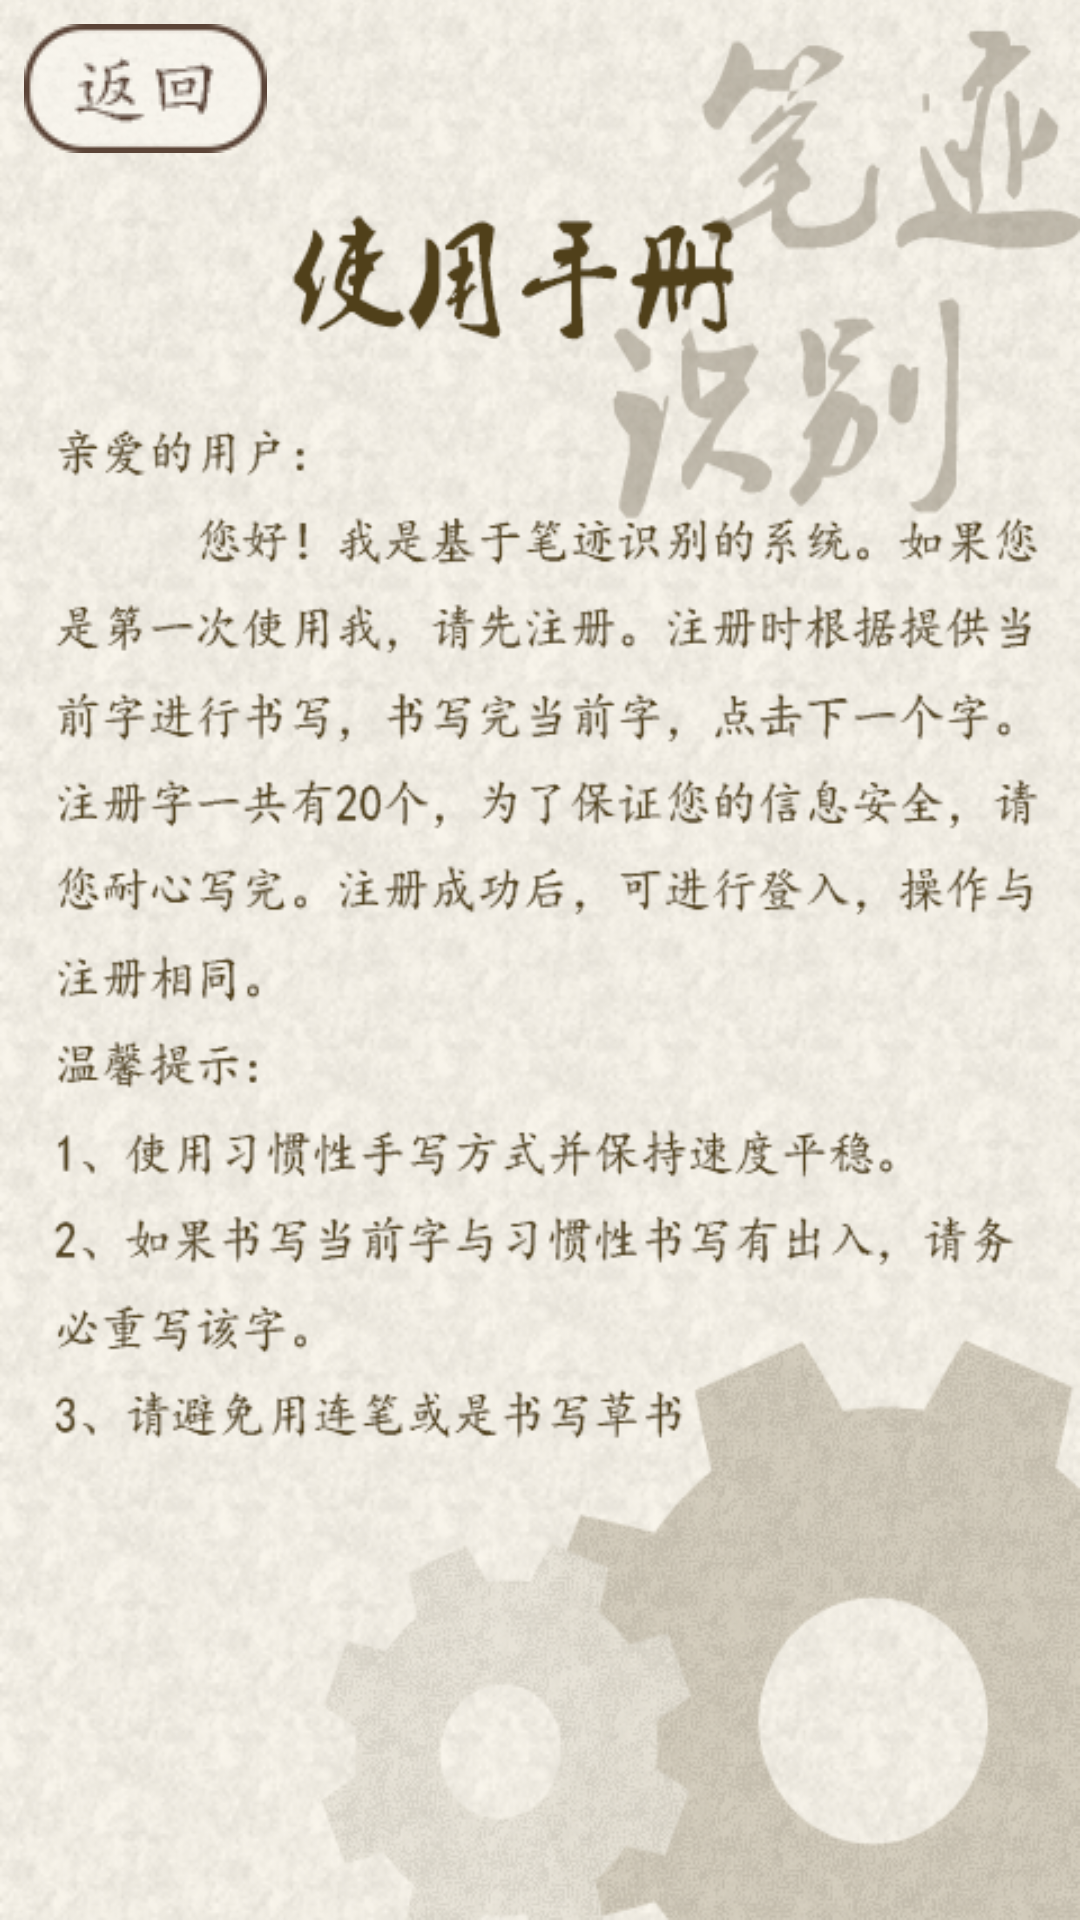

Reconstruct the res/layout file that produces this screen, plus the resources it refers to.
<!-- AndroidManifest.xml: application theme AppTheme -->
<!-- res/layout/activity_instruction.xml -->
<?xml version="1.0" encoding="utf-8"?>
<RelativeLayout xmlns:android="http://schemas.android.com/apk/res/android"
    android:layout_width="match_parent"
    android:layout_height="match_parent"
    android:orientation="vertical" >
    
	<ImageView 
	    android:layout_width="match_parent"
	    android:layout_height="match_parent"
	    android:src="@drawable/sm"
	    android:scaleType="fitXY"/>
	<Button 
	    android:id="@+id/btn_back"
	    android:layout_width="wrap_content"
	    android:layout_height="wrap_content"
	    android:background="@drawable/back_selector"
	    android:onClick="clickBack"
	    android:layout_margin="8dp"/>
</RelativeLayout>
<!-- resources referenced by this layout -->
<resources>
  <!-- drawable back_selector (drawable) -->
  <?xml version="1.0" encoding="utf-8"?>
  <selector xmlns:android="http://schemas.android.com/apk/res/android" >
      <item android:drawable="@drawable/back_an" android:state_pressed="true"></item>
      <item android:drawable="@drawable/back" android:state_pressed="false"></item>
  
  </selector>
  <!-- drawable sm: png bitmap (drawable-hdpi, 331054 bytes) -->
  <style name="AppTheme" parent="AppBaseTheme">
          
             <item name="android:windowNoTitle">true</item>
      </style>
  <!-- drawable back_an: png bitmap (drawable-mdpi, 8526 bytes) -->
  <!-- drawable back: png bitmap (drawable-mdpi, 8111 bytes) -->
  <style name="AppBaseTheme" parent="android:Theme.Light.NoTitleBar">
          
      </style>
</resources>
